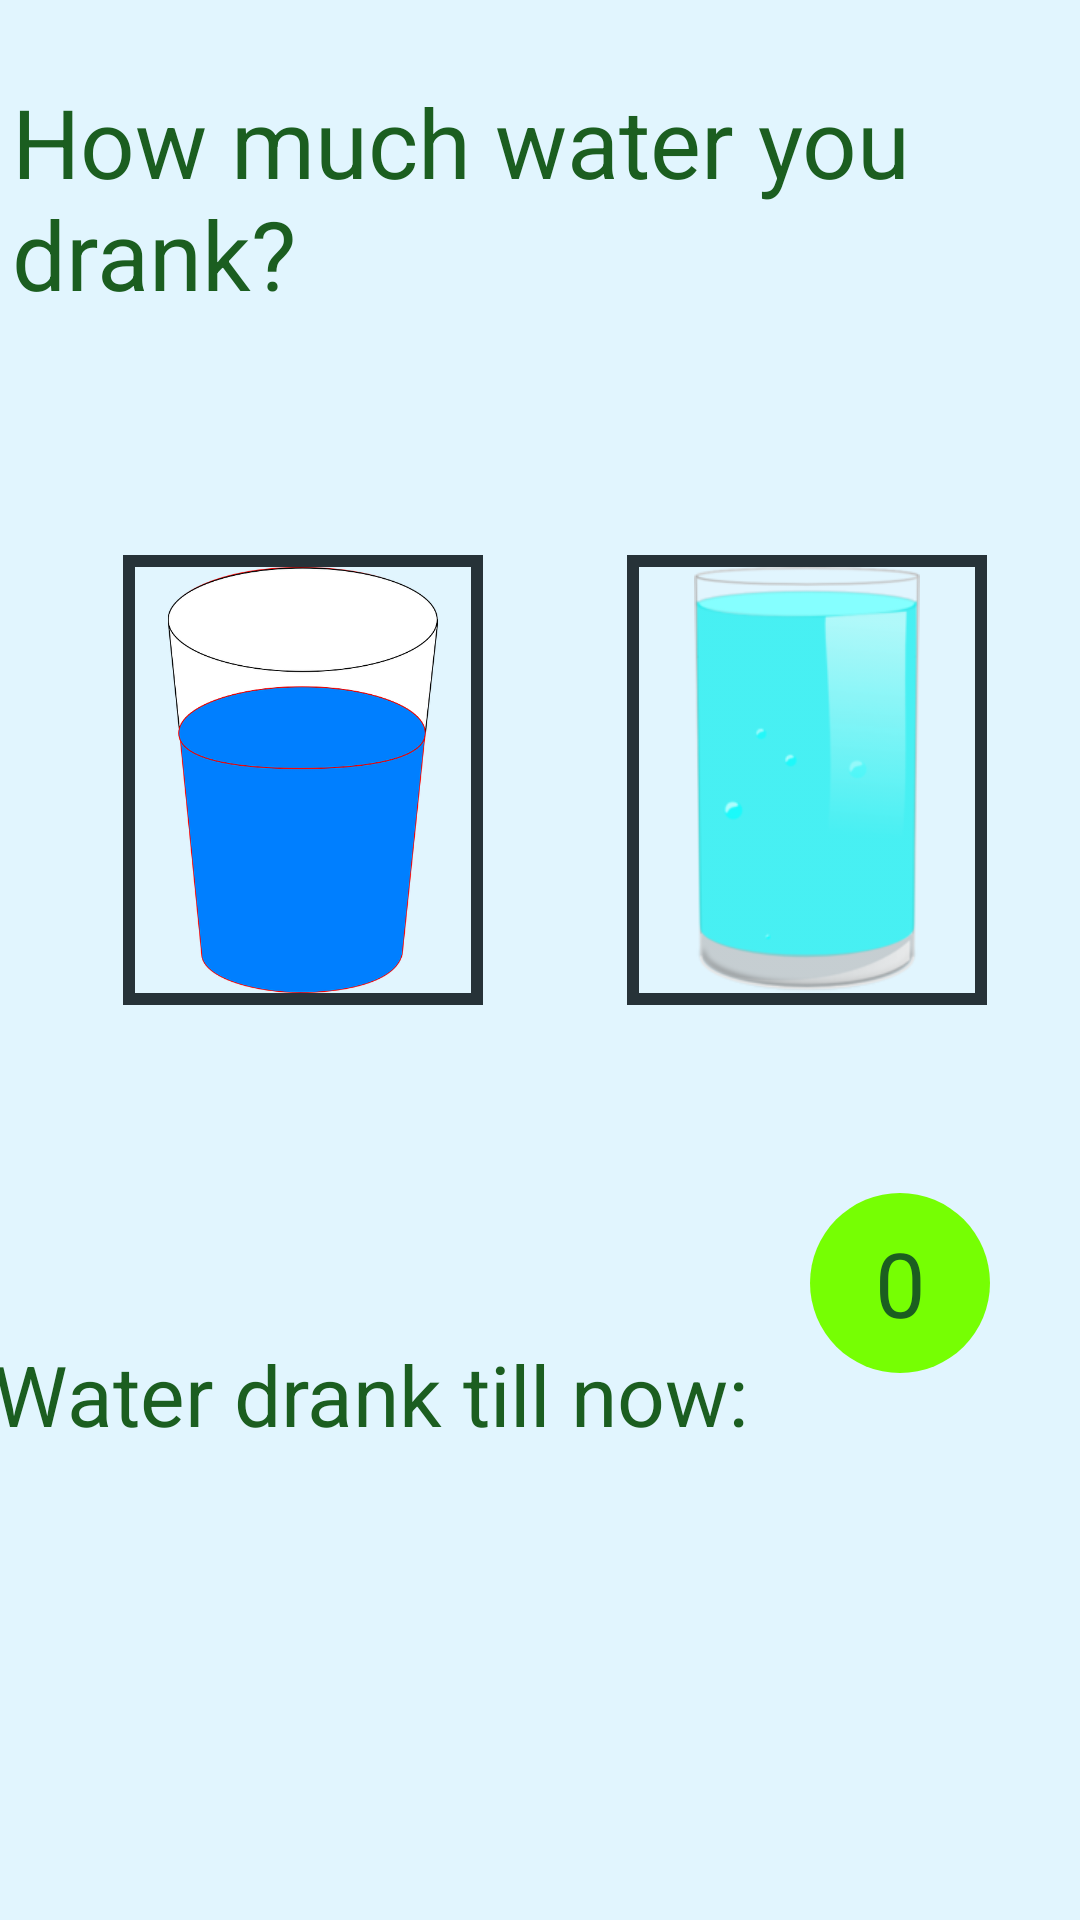

Android layout source for this screen:
<!-- AndroidManifest.xml: activity theme AppTheme -->
<!-- res/layout/activity_main.xml -->
<?xml version="1.0" encoding="utf-8"?>

<android.support.constraint.ConstraintLayout xmlns:android="http://schemas.android.com/apk/res/android"
    xmlns:app="http://schemas.android.com/apk/res-auto"
    xmlns:tools="http://schemas.android.com/tools"
    android:layout_width="match_parent"
    android:layout_height="match_parent"
    tools:context="com.example.bhavy.lifesaver.MainActivity"
    android:background="@color/colorPrimaryLight">

    <TextView
        android:layout_width="wrap_content"
        android:layout_height="wrap_content"
        android:text="@string/water"
        app:layout_constraintBottom_toBottomOf="parent"
        app:layout_constraintLeft_toLeftOf="parent"
        app:layout_constraintRight_toRightOf="parent"
        app:layout_constraintTop_toTopOf="parent"
        style="@style/basicStyle"
        app:layout_constraintHorizontal_bias="1.0"
        app:layout_constraintVertical_bias="0.039"
        android:id="@+id/water"
        android:textSize="32sp"/>

    <ImageButton
        android:id="@+id/half_glass"
        android:layout_width="120dp"
        android:layout_height="150dp"
        app:srcCompat="@drawable/half_glass"
        tools:ignore="MissingConstraints"
        android:scaleType="fitCenter"
        android:background="@drawable/border_style"
        android:layout_marginTop="75dp"
        app:layout_constraintTop_toBottomOf="@+id/water"
        android:layout_marginLeft="41dp"
        app:layout_constraintLeft_toLeftOf="parent"
        android:layout_marginRight="8dp"
        app:layout_constraintRight_toRightOf="parent"
        app:layout_constraintHorizontal_bias="0.0"
        android:padding="4dp"


        />
    <ImageButton
        android:id="@+id/full_glass"
        android:layout_width="120dp"
        android:layout_height="150dp"
        app:srcCompat="@drawable/full_glass"
        tools:ignore="MissingConstraints"
        android:scaleType="fitCenter"
        android:background="@drawable/border_style"
        android:layout_marginTop="75dp"
        app:layout_constraintTop_toBottomOf="@+id/water"
        android:layout_marginLeft="193dp"
        app:layout_constraintLeft_toLeftOf="parent"
        android:layout_marginRight="8dp"
        app:layout_constraintRight_toRightOf="parent"
        app:layout_constraintHorizontal_bias="0.41"
        android:padding="4dp"

       />

    <TextView
        android:id="@+id/count"
        style="@style/basicStyle"
        android:layout_width="wrap_content"
        android:layout_height="wrap_content"
        android:text="@string/count"
        android:layout_marginTop="56dp"
        app:layout_constraintTop_toBottomOf="@+id/half_glass"
        android:layout_marginLeft="-7dp"
        app:layout_constraintLeft_toLeftOf="parent"
        android:textSize="28sp"
        app:layout_constraintBottom_toBottomOf="parent"
        android:layout_marginBottom="8dp"
        app:layout_constraintVertical_bias="0.26" />

    <TextView
        android:id="@+id/value"
        android:layout_width="60dp"
        android:layout_height="60dp"
        android:text="0"
        android:layout_marginTop="376dp"
        android:background="@drawable/circle"
        android:textSize="30sp"
        android:textColor="@color/colorAccent"
        android:gravity="center"
        android:layout_marginRight="30dp"
        app:layout_constraintRight_toRightOf="parent"
        app:layout_constraintTop_toTopOf="@+id/water"
        app:layout_constraintBottom_toBottomOf="@id/count"
        app:layout_constraintBottom_toTopOf="@id/count"
        android:layout_marginBottom="8dp"
        app:layout_constraintVertical_bias="0.0" />


</android.support.constraint.ConstraintLayout>
<!-- resources referenced by this layout -->
<resources>
  <color name="colorAccent">#1B5E20</color>
  <color name="colorPrimaryLight">#E1F5FE</color>
  <!-- drawable border_style (drawable) -->
  <?xml version="1.0" encoding="utf-8"?>
  
  <shape xmlns:android="http://schemas.android.com/apk/res/android">
  <stroke android:color="#263238" android:width="4dp"></stroke>
  
  </shape>
  <!-- drawable circle (drawable) -->
  <?xml version="1.0" encoding="utf-8"?>
  <shape xmlns:android="http://schemas.android.com/apk/res/android"
      android:shape="oval">
      <solid android:color="#76FF03" />
  
  </shape>
  <!-- drawable full_glass: png bitmap (drawable, 18853 bytes) -->
  <!-- drawable half_glass: png bitmap (drawable, 54138 bytes) -->
  <string name="count">Water drank till now:</string>
  <string name="water">How much water you drank?</string>
  <style name="basicStyle" parent="AppTheme">
          <item name="android:fontFamily">sans-serif</item>
  
          <item name="android:padding">4dp</item>
          <item name="android:textColor">@color/colorAccent</item>
      </style>
  <style name="AppTheme" parent="Theme.AppCompat.Light.DarkActionBar">
          
          <item name="colorPrimary">@color/colorPrimary</item>
          <item name="colorPrimaryDark">@color/colorPrimaryDark</item>
          <item name="colorAccent">@color/colorAccent</item>
      </style>
  <color name="colorPrimary">#03A9F4</color>
  <color name="colorPrimaryDark">#01579B</color>
</resources>
